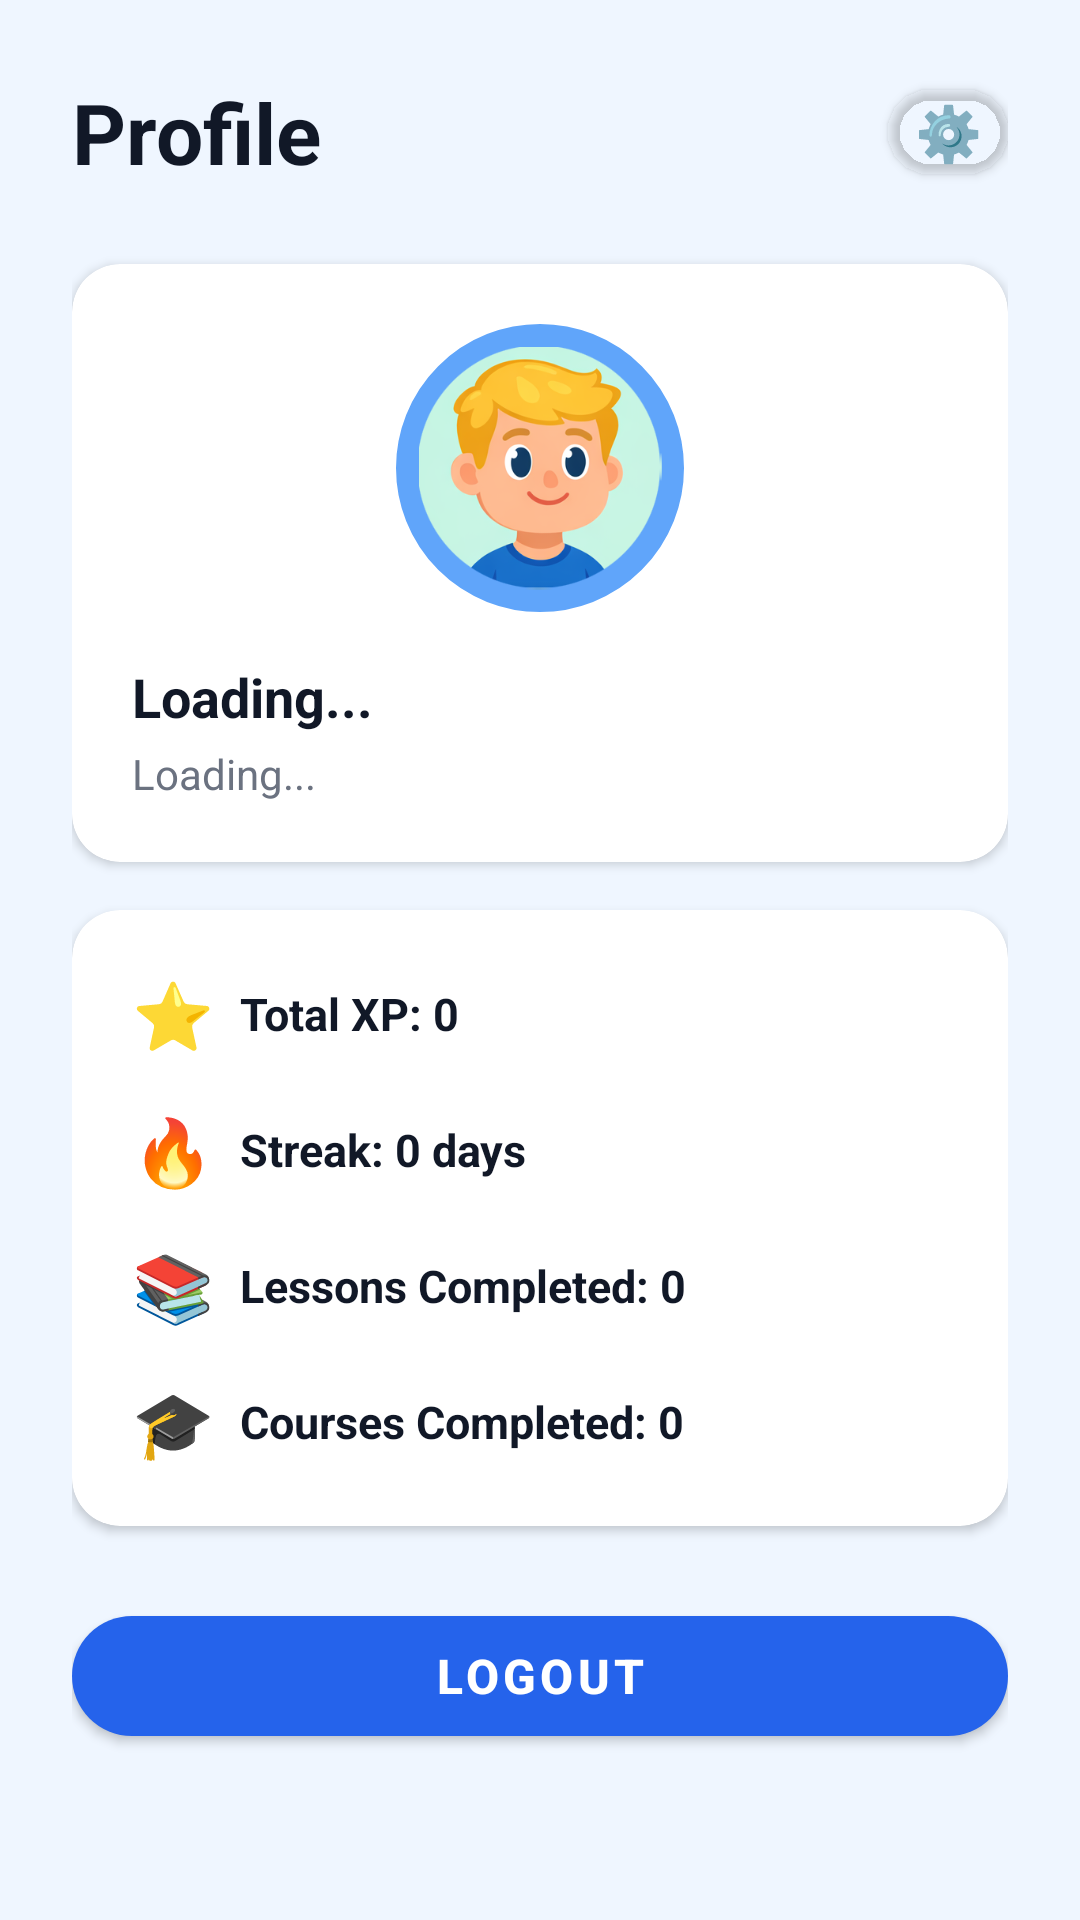

Produce the Android XML layout that renders to this screen, including the resource entries it uses.
<!-- AndroidManifest.xml: application theme Theme.Stutter -->
<!-- res/layout/fragment_profile.xml -->
<?xml version="1.0" encoding="utf-8"?>
<ScrollView xmlns:android="http://schemas.android.com/apk/res/android"
    xmlns:app="http://schemas.android.com/apk/res-auto"
    android:layout_width="match_parent"
    android:layout_height="match_parent"
    android:background="?attr/appBackground">

    <LinearLayout
        android:layout_width="match_parent"
        android:layout_height="wrap_content"
        android:orientation="vertical"
        android:padding="24dp">

        
        <LinearLayout
            android:layout_width="match_parent"
            android:layout_height="wrap_content"
            android:orientation="horizontal"
            android:gravity="center_vertical"
            android:layout_marginBottom="24dp">

            <TextView
                android:layout_width="0dp"
                android:layout_height="wrap_content"
                android:layout_weight="1"
                android:text="Profile"
                android:textSize="28sp"
                android:textStyle="bold"
                android:textColor="?attr/appTextPrimary"/>

            <com.google.android.material.button.MaterialButton
                android:id="@+id/btnOpenSettings"
                android:layout_width="40dp"
                android:layout_height="40dp"
                android:text="⚙️"
                android:textSize="18sp"
                android:padding="0dp"
                app:backgroundTint="@android:color/transparent"
                app:cornerRadius="20dp"/>

        </LinearLayout>

        <ProgressBar
            android:id="@+id/progressBar"
            android:layout_width="40dp"
            android:layout_height="40dp"
            android:layout_gravity="center_horizontal"
            android:layout_marginBottom="24dp"
            android:visibility="gone"/>

        
        <androidx.cardview.widget.CardView
            android:layout_width="match_parent"
            android:layout_height="wrap_content"
            android:layout_marginBottom="16dp"
            android:elevation="2dp"
            app:cardCornerRadius="16dp"
            app:cardBackgroundColor="?attr/appCard">

            <LinearLayout
                android:layout_width="match_parent"
                android:layout_height="wrap_content"
                android:orientation="vertical"
                android:padding="20dp">

                <ImageView
                    android:id="@+id/ivProfilePicture"
                    android:layout_width="96dp"
                    android:layout_height="96dp"
                    android:layout_gravity="center_horizontal"
                    android:layout_marginBottom="16dp"
                    android:src="@drawable/pfp_m1"
                    android:scaleType="centerCrop"
                    android:background="@drawable/pfp_circle_bg"
                    android:padding="4dp"/>

                <TextView
                    android:id="@+id/tvUsername"
                    android:layout_width="match_parent"
                    android:layout_height="wrap_content"
                    android:text="Loading..."
                    android:textSize="18sp"
                    android:textStyle="bold"
                    android:textColor="?attr/appTextPrimary"
                    android:layout_marginBottom="4dp"/>

                <TextView
                    android:id="@+id/tvEmail"
                    android:layout_width="match_parent"
                    android:layout_height="wrap_content"
                    android:text="Loading..."
                    android:textSize="14sp"
                    android:textColor="?attr/appTextSecondary"/>

            </LinearLayout>
        </androidx.cardview.widget.CardView>

        
        <androidx.cardview.widget.CardView
            android:layout_width="match_parent"
            android:layout_height="wrap_content"
            android:layout_marginBottom="24dp"
            android:elevation="2dp"
            app:cardCornerRadius="16dp"
            app:cardBackgroundColor="?attr/appCard">

            <LinearLayout
                android:layout_width="match_parent"
                android:layout_height="wrap_content"
                android:orientation="vertical"
                android:padding="20dp">

                
                <LinearLayout android:layout_width="match_parent" android:layout_height="wrap_content"
                    android:orientation="horizontal" android:gravity="center_vertical"
                    android:layout_marginBottom="16dp">
                    <TextView android:layout_width="36dp" android:layout_height="wrap_content"
                        android:text="⭐" android:textSize="22sp"
                        android:textColor="@android:color/white"/>
                    <TextView android:id="@+id/tvTotalXP"
                        android:layout_width="0dp" android:layout_height="wrap_content"
                        android:layout_weight="1" android:text="Total XP: 0"
                        android:textSize="15sp" android:textStyle="bold"
                        android:textColor="?attr/appTextPrimary"/>
                </LinearLayout>

                <LinearLayout android:layout_width="match_parent" android:layout_height="wrap_content"
                    android:orientation="horizontal" android:gravity="center_vertical"
                    android:layout_marginBottom="16dp">
                    <TextView android:layout_width="36dp" android:layout_height="wrap_content"
                        android:text="🔥" android:textSize="22sp"
                        android:textColor="@android:color/white"/>
                    <TextView android:id="@+id/tvStreak"
                        android:layout_width="0dp" android:layout_height="wrap_content"
                        android:layout_weight="1" android:text="Streak: 0 days"
                        android:textSize="15sp" android:textStyle="bold"
                        android:textColor="?attr/appTextPrimary"/>
                </LinearLayout>

                <LinearLayout android:layout_width="match_parent" android:layout_height="wrap_content"
                    android:orientation="horizontal" android:gravity="center_vertical"
                    android:layout_marginBottom="16dp">
                    <TextView android:layout_width="36dp" android:layout_height="wrap_content"
                        android:text="📚" android:textSize="22sp"
                        android:textColor="@android:color/white"/>
                    <TextView android:id="@+id/tvLessonsCompleted"
                        android:layout_width="0dp" android:layout_height="wrap_content"
                        android:layout_weight="1" android:text="Lessons Completed: 0"
                        android:textSize="15sp" android:textStyle="bold"
                        android:textColor="?attr/appTextPrimary"/>
                </LinearLayout>

                <LinearLayout android:layout_width="match_parent" android:layout_height="wrap_content"
                    android:orientation="horizontal" android:gravity="center_vertical">
                    <TextView android:layout_width="36dp" android:layout_height="wrap_content"
                        android:text="🎓" android:textSize="22sp"
                        android:textColor="@android:color/white"/>
                    <TextView android:id="@+id/tvCoursesCompleted"
                        android:layout_width="0dp" android:layout_height="wrap_content"
                        android:layout_weight="1" android:text="Courses Completed: 0"
                        android:textSize="15sp" android:textStyle="bold"
                        android:textColor="?attr/appTextPrimary"/>
                </LinearLayout>

            </LinearLayout>
        </androidx.cardview.widget.CardView>

        
        <com.google.android.material.button.MaterialButton
            android:id="@+id/btnLogout"
            android:layout_width="match_parent"
            android:layout_height="52dp"
            android:text="Logout"
            android:textColor="@android:color/white"
            android:textStyle="bold"
            android:textSize="16sp"
            app:backgroundTint="@color/brand_blue"
            app:cornerRadius="26dp"/>

    </LinearLayout>
</ScrollView>
<!-- resources referenced by this layout -->
<resources>
  <color name="brand_blue">#2563EB</color>
  <!-- drawable pfp_circle_bg (drawable) -->
  <shape xmlns:android="http://schemas.android.com/apk/res/android">
      <solid android:color="#c8f5e5" />
      <corners android:radius="999dp" />
      <stroke
          android:width="10dp"
          android:color="#60A5FA" />
  </shape>
  <!-- drawable pfp_m1: png bitmap (drawable, 62656 bytes) -->
  <style name="Theme.Stutter" parent="Theme.MaterialComponents.DayNight.NoActionBar">
  
          
          <item name="colorPrimary">@color/brand_blue</item>
          <item name="colorPrimaryVariant">@color/brand_blue_dark</item>
          <item name="colorOnPrimary">@android:color/white</item>
          <item name="colorSecondary">@color/brand_blue</item>
          <item name="colorOnSecondary">@android:color/white</item>
  
          
          <item name="appBackground">@color/light_background</item>
          <item name="appSurface">@color/light_surface</item>
          <item name="appSurfaceVariant">@color/light_surface_variant</item>
          <item name="appCard">@color/light_card</item>
          <item name="appNav">@color/light_nav</item>
          <item name="appHeader">@color/light_header</item>
          <item name="appDivider">@color/light_divider</item>
  
          
          <item name="appTextPrimary">@color/light_text_primary</item>
          <item name="appTextSecondary">@color/light_text_secondary</item>
          <item name="appTextHint">@color/light_text_hint</item>
  
          
          <item name="colorControlActivated">@color/brand_blue</item>
  
      </style>
  <color name="brand_blue_dark">#1d5dea</color>
  <color name="light_background">#EFF6FF</color>
  <color name="light_surface">#FFFFFF</color>
  <color name="light_surface_variant">#F9FAFB</color>
  <color name="light_card">#FFFFFF</color>
  <color name="light_nav">#FFFFFF</color>
  <color name="light_header">#FFFFFF</color>
  <color name="light_divider">#F3F4F6</color>
  <color name="light_text_primary">#111827</color>
  <color name="light_text_secondary">#6B7280</color>
  <color name="light_text_hint">#9CA3AF</color>
</resources>
